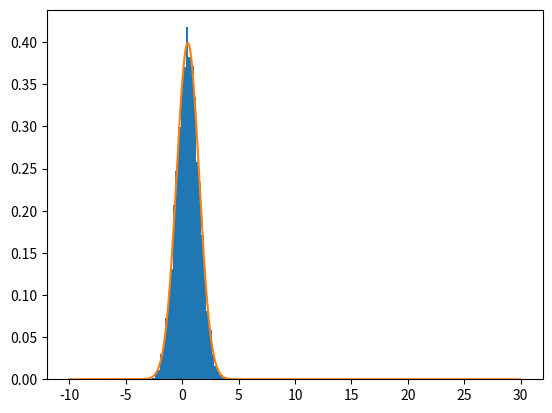

The script that saved this image:
import random
import matplotlib.pyplot as plt
import math
import numpy as np


def get_f(sigm, m, N):
    h = 35 / N
    i = -10
    res = list()
    x = list()
    a = 1 / (sigm * math.sqrt(math.pi * 2))
    while i < 30:
        x.append(i)
        res.append(a * math.exp(-(i - m) ** 2 / (2 * sigm ** 2)))
        i += h
    return x, res


# Функция возвращающая eps
def get_eps(N):
    sum = 0
    for i in range(N):
        sum += random.random()
    return sum


# функция генерирующая выборку
def get_nsamp(sg_eps, m_eps, sg, m, N, samp_sz):
    samp = list()
    for i in range(samp_sz):
        eps = get_eps(N)
        samp.append((eps - m_eps) / sg_eps * sg + m)
    return samp


samp = get_nsamp(0.82, 4, 1, 0.5, 8, 10000)
plt.hist(samp, density=True, bins=30)
x, samp2 = get_f(1, 0.5, 1000)
plt.plot(x, samp2)
plt.show()
